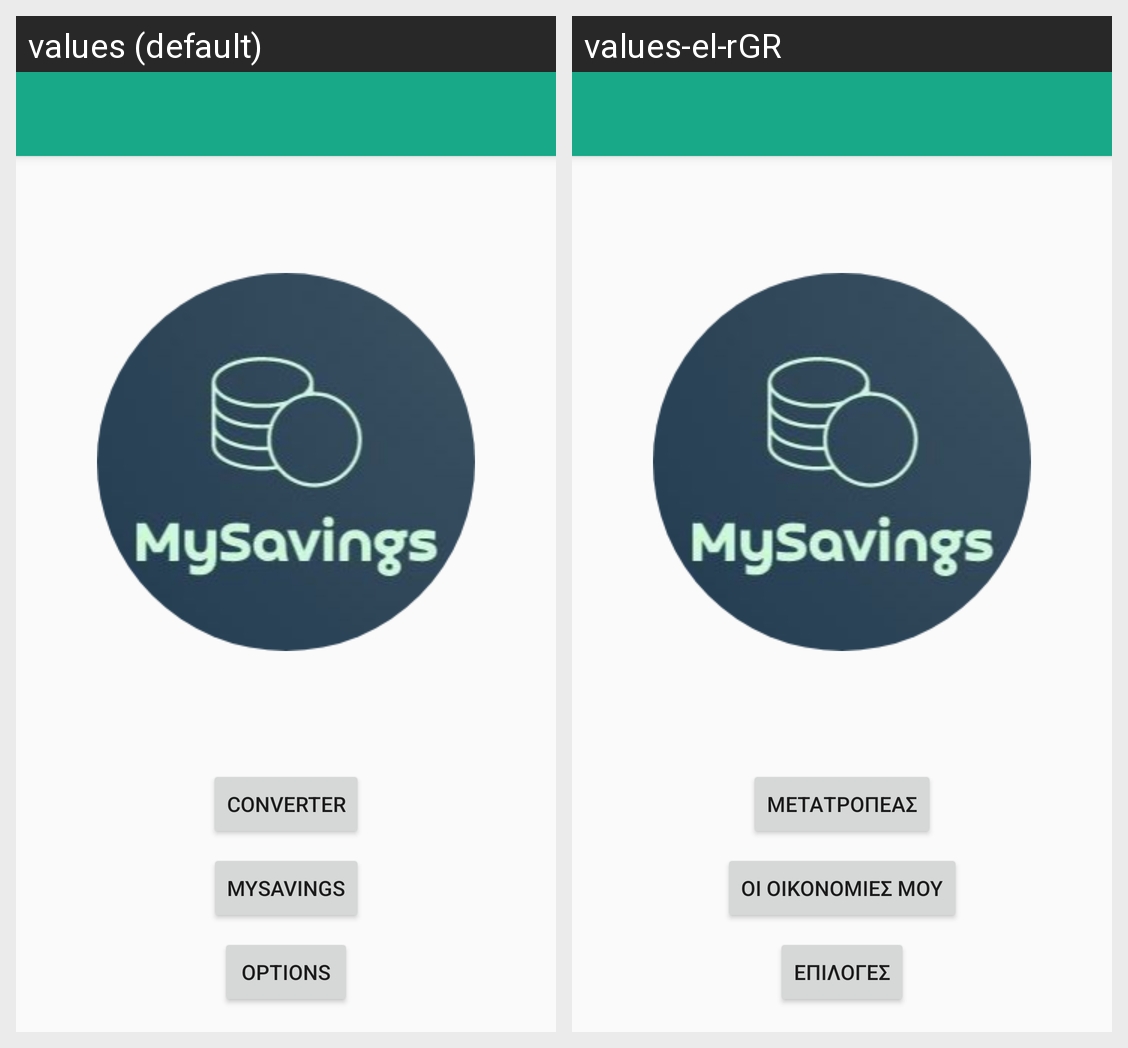

Here is an Android app screen in its default locale and in the app's own translations. Write out the translated-string differences for the strings that appear on this screen.
Android screen res/layout/activity_main.xml rendered under 2 locales, left to right: values (default), values-el-rGR. Device: Nexus 5 (rendered at 1080×1920; each locale shown at half size, 540×960, under a caption strip naming it); theme AppTheme.
Strings drawn on this screen, with the default value and each locale's value (text and hints the layout hard-codes, and strings that could not be matched under every locale, appear in the picture but are not listed):

Converter
  values: Converter
  values-el-rGR: Μετατροπεας

MySavings
  values: MySavings
  values-el-rGR: οι Οικονομιες μου

Options
  values: Options
  values-el-rGR: Επιλογες
